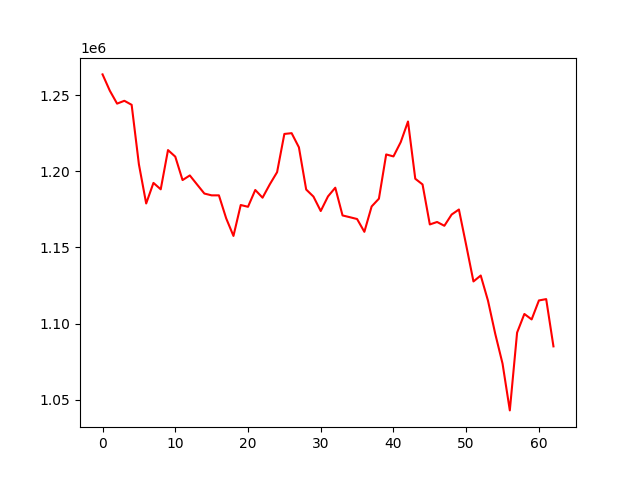

Data behind this chart, as committed beside it:
, 0
0, 1263540
1, 1252836
2, 1244356
3, 1246223
4, 1243582
5, 1204486
6, 1178828
7, 1192324
8, 1188121
9, 1213871
10, 1209559
11, 1194179
12, 1197229
13, 1191263
14, 1185342
15, 1184158
16, 1184158
17, 1169060
18, 1157527
19, 1177818
20, 1176649
21, 1187683
22, 1182627
23, 1191407
24, 1199379
25, 1224462
26, 1224965
27, 1215676
28, 1187979
29, 1183347
30, 1173872
31, 1183475
32, 1189177
33, 1170971
34, 1169820
35, 1168625
36, 1160225
37, 1176876
38, 1181975
39, 1211007
40, 1209711
41, 1219093
42, 1232627
43, 1195057
44, 1191326
45, 1165066
46, 1166678
47, 1164186
48, 1171567
49, 1174862
50, 1151509
51, 1127655
52, 1131540
53, 1114997
54, 1093186
55, 1073717
56, 1043018
57, 1094072
58, 1106310
59, 1102718
... 3 more rows
